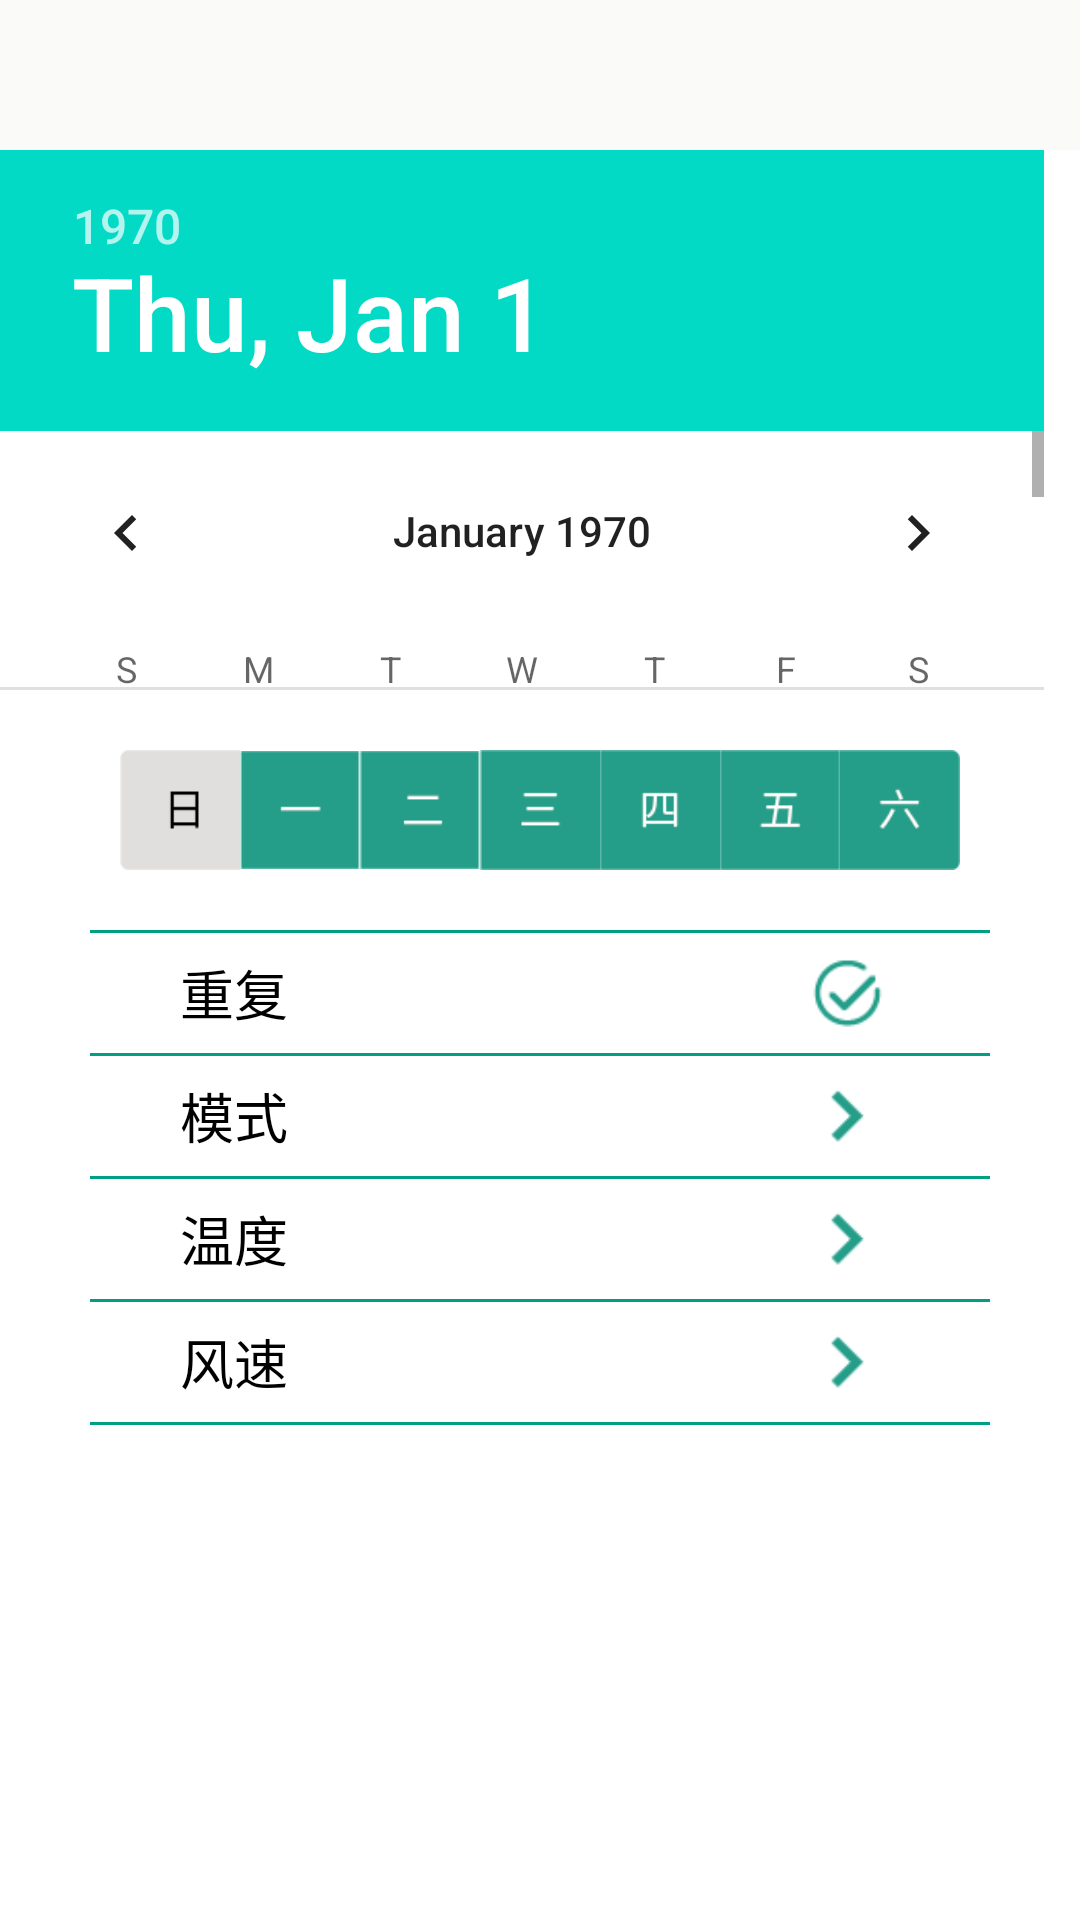

Here is an Android app screen rendered from its layout file. Give the layout XML and the strings, colors and styles it references.
<!-- AndroidManifest.xml: application theme AppTheme -->
<!-- res/layout/activity_edit_time.xml -->
<?xml version="1.0" encoding="utf-8"?>
<LinearLayout xmlns:android="http://schemas.android.com/apk/res/android"
    android:layout_width="match_parent"
    android:layout_height="match_parent"
    android:background="@color/white"
    android:orientation="vertical">

    <include layout="@layout/action_bar_title" />

    <DatePicker
        android:layout_width="match_parent"
        android:layout_height="@dimen/width180" />

    <LinearLayout
        android:layout_width="wrap_content"
        android:layout_height="wrap_content"
        android:layout_gravity="center_horizontal"
        android:layout_marginTop="@dimen/width20"
        android:orientation="horizontal">

        <ImageView
            android:layout_width="@dimen/width40"
            android:layout_height="@dimen/width40"
            android:src="@drawable/date_seven" />

        <ImageView
            android:layout_width="@dimen/width40"
            android:layout_height="@dimen/width40"
            android:src="@drawable/date_one" />

        <ImageView
            android:layout_width="@dimen/width40"
            android:layout_height="@dimen/width40"
            android:src="@drawable/date_two" />

        <ImageView
            android:layout_width="@dimen/width40"
            android:layout_height="@dimen/width40"
            android:src="@drawable/date_three" />

        <ImageView
            android:layout_width="@dimen/width40"
            android:layout_height="@dimen/width40"
            android:src="@drawable/date_four" />

        <ImageView
            android:layout_width="@dimen/width40"
            android:layout_height="@dimen/width40"
            android:src="@drawable/date_five" />

        <ImageView
            android:layout_width="@dimen/width40"
            android:layout_height="@dimen/width40"
            android:src="@drawable/date_six" />

    </LinearLayout>

    <View
        android:layout_width="match_parent"
        android:layout_height="@dimen/width1"
        android:layout_marginLeft="@dimen/width30"
        android:layout_marginRight="@dimen/width30"
        android:layout_marginTop="@dimen/width20"
        android:background="@color/title_right_view_pressed" />

    <RelativeLayout
        android:layout_width="match_parent"
        android:layout_height="@dimen/width40"
        android:layout_marginRight="@dimen/width60"
        android:layout_marginLeft="@dimen/width60">

        <TextView
            android:layout_width="wrap_content"
            android:layout_height="wrap_content"
            android:text="@string/edit_time_repeat"
            android:textColor="@color/black"
            android:textSize="@dimen/textsize18"
            android:layout_centerVertical="true"/>

        <ImageView
            android:layout_width="@dimen/width35"
            android:layout_height="@dimen/width35"
            android:layout_alignParentRight="true"
            android:layout_centerVertical="true"
            android:src="@drawable/time_repeat"/>

    </RelativeLayout>

    <View
        android:layout_width="match_parent"
        android:layout_height="@dimen/width1"
        android:layout_marginLeft="@dimen/width30"
        android:layout_marginRight="@dimen/width30"
        android:background="@color/title_right_view_pressed" />

    <RelativeLayout
        android:layout_width="match_parent"
        android:layout_height="@dimen/width40"
        android:layout_marginRight="@dimen/width60"
        android:layout_marginLeft="@dimen/width60">

        <TextView
            android:layout_width="wrap_content"
            android:layout_height="wrap_content"
            android:text="@string/edit_time_mode"
            android:textColor="@color/black"
            android:textSize="@dimen/textsize18"
            android:layout_centerVertical="true"/>

        <ImageView
            android:layout_width="@dimen/width35"
            android:layout_height="@dimen/width35"
            android:layout_alignParentRight="true"
            android:layout_centerVertical="true"
            android:src="@drawable/icon_right"/>

    </RelativeLayout>

    <View
        android:layout_width="match_parent"
        android:layout_height="@dimen/width1"
        android:layout_marginLeft="@dimen/width30"
        android:layout_marginRight="@dimen/width30"
        android:background="@color/title_right_view_pressed" />

    <RelativeLayout
        android:layout_width="match_parent"
        android:layout_height="@dimen/width40"
        android:layout_marginRight="@dimen/width60"
        android:layout_marginLeft="@dimen/width60">

        <TextView
            android:layout_width="wrap_content"
            android:layout_height="wrap_content"
            android:text="@string/edit_time_temp"
            android:textColor="@color/black"
            android:textSize="@dimen/textsize18"
            android:layout_centerVertical="true"/>

        <ImageView
            android:layout_width="@dimen/width35"
            android:layout_height="@dimen/width35"
            android:layout_alignParentRight="true"
            android:layout_centerVertical="true"
            android:src="@drawable/icon_right"/>

    </RelativeLayout>

    <View
        android:layout_width="match_parent"
        android:layout_height="@dimen/width1"
        android:layout_marginLeft="@dimen/width30"
        android:layout_marginRight="@dimen/width30"
        android:background="@color/title_right_view_pressed" />

    <RelativeLayout
        android:layout_width="match_parent"
        android:layout_height="@dimen/width40"
        android:layout_marginRight="@dimen/width60"
        android:layout_marginLeft="@dimen/width60">

        <TextView
            android:layout_width="wrap_content"
            android:layout_height="wrap_content"
            android:text="@string/edit_time_speed"
            android:textColor="@color/black"
            android:textSize="@dimen/textsize18"
            android:layout_centerVertical="true"/>

        <ImageView
            android:layout_width="@dimen/width35"
            android:layout_height="@dimen/width35"
            android:layout_alignParentRight="true"
            android:layout_centerVertical="true"
            android:src="@drawable/icon_right"/>

    </RelativeLayout>

    <View
        android:layout_width="match_parent"
        android:layout_height="@dimen/width1"
        android:layout_marginLeft="@dimen/width30"
        android:layout_marginRight="@dimen/width30"
        android:background="@color/title_right_view_pressed" />

</LinearLayout>
<!-- res/layout/action_bar_title.xml (included above) -->
<?xml version="1.0" encoding="utf-8"?>
<RelativeLayout xmlns:android="http://schemas.android.com/apk/res/android"
    android:layout_width="match_parent"
    android:layout_height="@dimen/width50"
    android:background="@color/title_bg_color"
    android:orientation="horizontal">

    <TextView
        android:id="@+id/title"
        android:layout_width="wrap_content"
        android:layout_height="wrap_content"
        android:layout_centerInParent="true"
        android:textColor="@color/title_text_color"
        android:textSize="@dimen/textsize20"
        android:visibility="visible" />

    <ImageButton
        android:id="@+id/title_left_btn"
        android:layout_width="@dimen/width30"
        android:layout_height="@dimen/width30"
        android:layout_alignParentLeft="true"
        android:layout_centerVertical="true"
        android:layout_marginLeft="@dimen/width5"
        android:background="#00000000"
        android:scaleType="fitXY" />

    <ImageButton
        android:id="@+id/title_right_btn"
        android:layout_width="@dimen/width30"
        android:layout_height="@dimen/width30"
        android:layout_alignParentRight="true"
        android:layout_centerVertical="true"
        android:layout_marginRight="@dimen/width5"
        android:background="#00000000"
        android:scaleType="fitXY" />

    <RelativeLayout
        android:id="@+id/setting_rel"
        android:layout_width="@dimen/width90"
        android:layout_height="@dimen/width40"
        android:layout_alignParentRight="true"
        android:layout_centerVertical="true"
        android:layout_marginRight="@dimen/width5">

        <ImageButton
            android:id="@+id/title_setting"
            android:layout_width="@dimen/width30"
            android:layout_height="@dimen/width30"
            android:layout_centerVertical="true"
            android:background="#00000000" />

        <View
            android:id="@+id/title_view"
            android:layout_width="@dimen/width2"
            android:layout_height="@dimen/width28"
            android:layout_centerHorizontal="true"
            android:layout_centerVertical="true" />

        <ImageButton
            android:id="@+id/title_share"
            android:layout_width="@dimen/width30"
            android:layout_height="@dimen/width30"
            android:layout_alignParentRight="true"
            android:layout_centerVertical="true"
            android:background="#00000000" />

    </RelativeLayout>
</RelativeLayout>
<!-- resources referenced by this layout -->
<resources>
  <color name="black">#000</color>
  <color name="title_bg_color">#fafaf9</color>
  <color name="title_right_view_pressed">#009f84</color>
  <color name="title_text_color">#464747</color>
  <color name="white">#fff</color>
  <dimen name="textsize18">54sp</dimen>
  <dimen name="textsize20">60sp</dimen>
  <dimen name="width1">3dp</dimen>
  <dimen name="width180">540dp</dimen>
  <dimen name="width2">6dp</dimen>
  <dimen name="width20">60dp</dimen>
  <dimen name="width28">84dp</dimen>
  <dimen name="width30">90dp</dimen>
  <dimen name="width35">105dp</dimen>
  <dimen name="width40">120dp</dimen>
  <dimen name="width5">15dp</dimen>
  <dimen name="width50">150dp</dimen>
  <dimen name="width60">180dp</dimen>
  <dimen name="width90">270dp</dimen>
  <!-- drawable date_five: png bitmap (drawable, 697 bytes) -->
  <!-- drawable date_four: png bitmap (drawable, 613 bytes) -->
  <!-- drawable date_one: png bitmap (drawable, 331 bytes) -->
  <!-- drawable date_seven: png bitmap (drawable, 407 bytes) -->
  <!-- drawable date_six: png bitmap (drawable, 840 bytes) -->
  <!-- drawable date_three: png bitmap (drawable, 431 bytes) -->
  <!-- drawable date_two: png bitmap (drawable, 394 bytes) -->
  <!-- drawable icon_right: png bitmap (drawable, 449 bytes) -->
  <!-- drawable time_repeat: png bitmap (drawable, 743 bytes) -->
  <string name="edit_time_mode">模式</string>
  <string name="edit_time_repeat">重复</string>
  <string name="edit_time_speed">风速</string>
  <string name="edit_time_temp">温度</string>
</resources>
